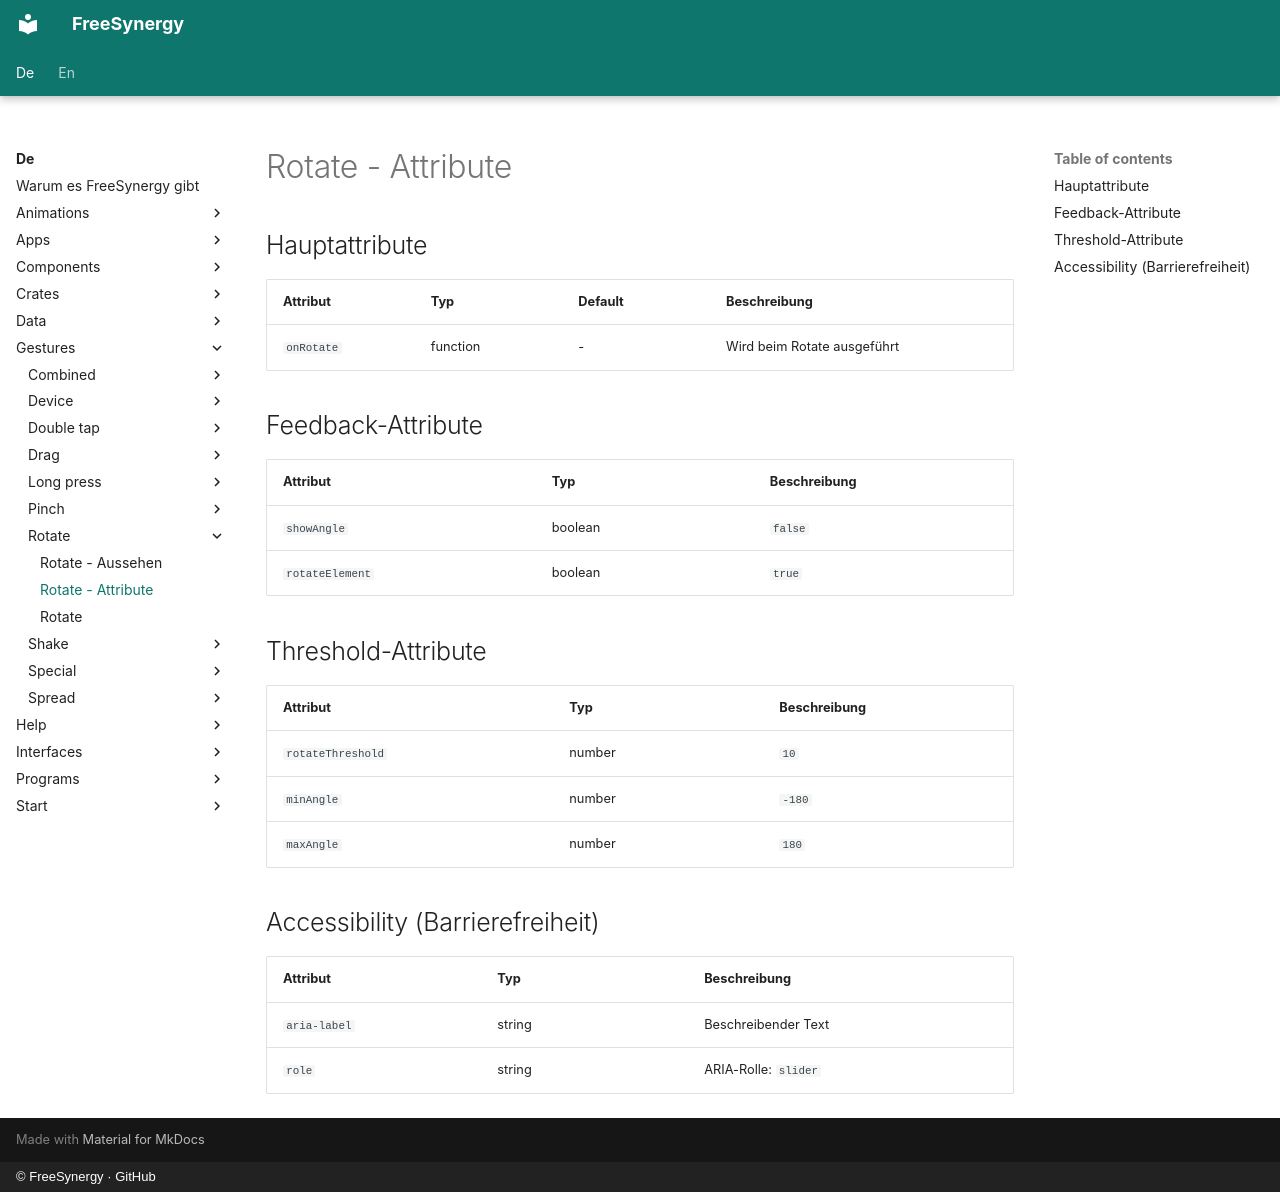

repository: FreeSynergy/fs-documentation · page: de/gestures/rotate/attributes/index.html · generator: mkdocs · copyright: © FreeSynergy · GitHub

# Rotate - Attribute

## Hauptattribute

| Attribut | Typ | Default | Beschreibung |
|----------|-----|---------|--------------|
| `onRotate` | function | - | Wird beim Rotate ausgeführt |

## Feedback-Attribute

| Attribut | Typ | Beschreibung |
|----------|-----|--------------|
| `showAngle` | boolean | `false` | Winkel anzeigen? |
| `rotateElement` | boolean | `true` | Element dreht sich? |

## Threshold-Attribute

| Attribut | Typ | Beschreibung |
|----------|-----|--------------|
| `rotateThreshold` | number | `10` | Min. Winkel in Grad |
| `minAngle` | number | `-180` | Min. Winkel |
| `maxAngle` | number | `180` | Max. Winkel |

## Accessibility (Barrierefreiheit)

| Attribut | Typ | Beschreibung |
|----------|-----|--------------|
| `aria-label` | string | Beschreibender Text |
| `role` | string | ARIA-Rolle: `slider` |
